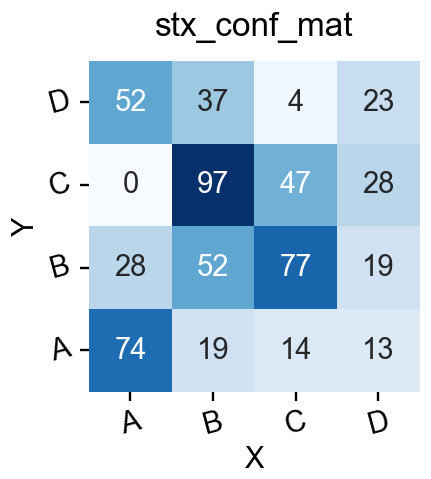

The data file committed next to this chart (first rows):
ax-row-0-col-0_trace-id-stx-conf-mat-0_v…, ax-row-0-col-0_trace-id-stx-conf-mat-0_v…, ax-row-0-col-0_trace-id-stx-conf-mat-0_v…, ax-row-0-col-0_trace-id-stx-conf-mat-0_v…, ax-row-0-col-0_trace-id-stx-conf-mat-0_v…
True_0, 74, 19, 14, 13
True_1, 28, 52, 77, 19
True_2, 0, 97, 47, 28
True_3, 52, 37, 4, 23
